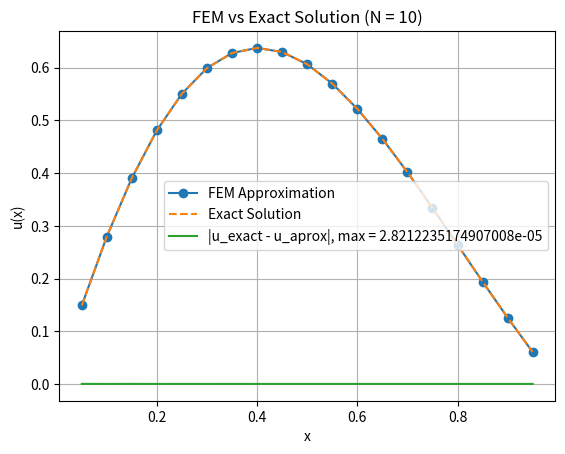

The script that saved this image:

import numpy as np
import matplotlib.pyplot as plt
import scipy.sparse as sci
#shape functions(lagrange basis functions) Psi_i on Reference element
def Psi_0(x):
    return 2*(x-1/2)*(x-1)

def Psi_1(x):
    return 4*x*(1-x) 

def Psi_2(x):
    return 2*x*(x-1/2)

def make_partition(N):

    ''' 
    function to make mesh partition
    input: 
    N: number of nodes

    reurns: 
    x: array of [0,h,2h,...,1] on the nodes
    h: stepsize
    '''
    x = np.linspace(0,1,N+1)
    h = x[1]-x[0]

    return x,h 

def map_to_element_k(x_k,h,tau):
    '''
    map from reference element to K_k
    input: 
    - x (vector of xi's)
    - k (element nr k)
    - h (stepsize)
    -tau (element in [0,1])    
    '''
    return x_k + h*tau

def index_mapping(k, alpha):
    '''
    maps from local to global index
    input: 
    - k: element
    - alpha: local index
    '''
    return 2*k + alpha

def elemental_A(h):
    '''
    make the Elemental matrix A_{K_k}, for a given stepsize h
    input: 
    -h: elementsize
    
    '''
    A = 1/(3*h)*np.array([[7, -8,1], [-8,16,-8],[1,-8,7]])
    return A


def elemental_load_vec(f, h, x_k):
    """
    Computes the elemental load vector b_{K_k} using Simpson's Rule.
    
    Input:
    - f: The source function f(x).
    - h: elementsize
    - x_k: left endpoint of K_k
    
    Returns:
    - b_local: numpy array (3,)
        The computed elemental load vector.
    """
    # Quadrature points and weights for Simpson's Rule
    xi = np.array([0, 0.5, 1])  # Reference element quadrature points
    weights = np.array([1/6, 4/6, 1/6])  # Simpson's rule weights
    
    # Quadratic shape functions at quadrature points
    psi_funcs = [
        Psi_0, Psi_1, Psi_2]
    
    # Compute b_local using quadrature rule
    b_local = np.zeros(3)
    for i in range(3):  # Iterate over shape functions
        for j in range(3):  # Iterate over quadrature points
            x_mapped = map_to_element_k(x_k,h,xi[j])
            b_local[i] += weights[j] * f(x_mapped) * psi_funcs[i](xi[j])
    
    return h * b_local

def extended_stiffness_matrix(N):
    """
    Assembles the extended global stiffness matrix A from elemental matrices.
    
    input:
    - N: number of elements.

    Returns:
    - A_global: numpy array ((2N+1)x(2N+1))
        The assembled global stiffness matrix.
    """
    x, h = make_partition(N)  # Generate mesh and element size
    num_nodes = 2 * N + 1  # Total number of global nodes
    A_global = sci.lil_matrix((num_nodes, num_nodes))  #initialise sparce lil_matrix for construction
    
    for k in range(N):  # Loop over elements
        A_local = elemental_A(h)  # Get elemental stiffness matrix
        global_indices = [index_mapping(k, alpha) for alpha in range(3)]  # Map local to global

        # Assemble into global matrix
        for i in range(3):
            for j in range(3):
                A_global[global_indices[i], global_indices[j]] += A_local[i, j]
    
    return A_global.tocsr() #convert to csr for efficient computations


def extended_load_vector(N, f):
    """
    Assembles the extended global load vector b from elemental load vectors.
    
    input:
    - N: Number of elements.
    - f: Source function f(x).

    Returns:
    - b_global: numpy array (2N+1,)
        The assembled global load vector.
    """
    x, h = make_partition(N)  # Generate mesh and element size
    num_nodes = 2 * N + 1  # Total number of global nodes
    b_global = np.zeros(num_nodes)  # Initialize global vector
    
    for k in range(N):  # Loop over elements
        x_k = x[k]  # Left endpoint of the element
        b_local = elemental_load_vec(f, h, x_k)  # Compute local load vector
        global_indices = [index_mapping(k, alpha) for alpha in range(3)]  # Map local to global

        # Assemble into global vector
        for i in range(3):
            b_global[global_indices[i]] += b_local[i]
    
    return b_global


def apply_Dirichlet_conditions(A_global, b_global):
    """
    Applies homogeneous Dirichlet boundary conditions (u(0) = u(1) = 0)
    by removing the first and last rows/columns of the stiffness matrix
    and the first and last entries of the load vector.

    """
    A_reduced = A_global[1:-1, 1:-1]  # Remove first and last rows/columns
    b_reduced = b_global[1:-1]  # Remove first and last elements of the load vector
    
    return A_reduced, b_reduced

def solver(f,N, dirichlet = True):

    '''
    function to solve the linear system Au = b, for the solution u
    A is the stiffness matrix, b is the load vector
    input: 
    - N: number of nodes
    - f: source function

    returns:
    - u: solution to poisson problem in sparce format
    '''
    A = extended_stiffness_matrix(N)
    b = extended_load_vector(N,f)

    if dirichlet == True:
        A,b = apply_Dirichlet_conditions(A,b)
    u = sci.linalg.spsolve(A,b)

    return u



def f1(x):
    '''source function f(x) = 1'''
    return np.ones_like(x)
def exact1(x):
    return 1/2*x*(1-x)

def f2(x):
    
    return -np.exp(-x)*(np.sin(np.pi*x)*(1-np.pi**2) - 2*np.pi*np.cos(np.pi*x))
def exact2(x):
    
    return np.exp(-x)*(np.sin(np.pi*x))

def plot_FEM_and_exact(u_aprox, u_exact, N, direchlet=True):
    '''
    Plots the approximated FEM solution against the exact solution.

    input:
    - u_aprox: solution from FEM (assumed to be full vector of length 2N+1)
    - u_exact: callable exact solution u(x)
    - N: number of elements
    '''

    x_nodes = np.linspace(0, 1, 2*N + 1)  # FEM global nodes (where u_aprox is defined)
    print(x_nodes, x_nodes[1:-1])
    exact_values = u_exact(x_nodes) 
    print(exact_values.shape)
    if direchlet:
        x_nodes = x_nodes[1:-1]
    exact_values = u_exact(x_nodes)   # Evaluate exact solution at same points
    # print(exact_values.shape)
    errors = np.abs(exact_values - u_aprox)
    
    plt.plot(x_nodes, u_aprox, 'o-', label='FEM Approximation')
    plt.plot(x_nodes, exact_values, '--', label='Exact Solution')
    plt.plot(x_nodes, errors, label = f'|u_exact - u_aprox|, max = {np.max(errors)}')
    plt.xlabel('x')
    plt.ylabel('u(x)')
    plt.title(f'FEM vs Exact Solution (N = {N})')
    plt.grid(True)
    plt.legend()
    plt.show()

    print(f'u exact =  {exact_values}')
    print(f'u_aprox = {u_aprox}')



# u1 = solver(f1,10) #f (x) = 1, N=10
# plot_FEM_and_exact(u1, exact1, 10)

u2 = solver(f2, 10)
plot_FEM_and_exact(u2, exact2, 10)
